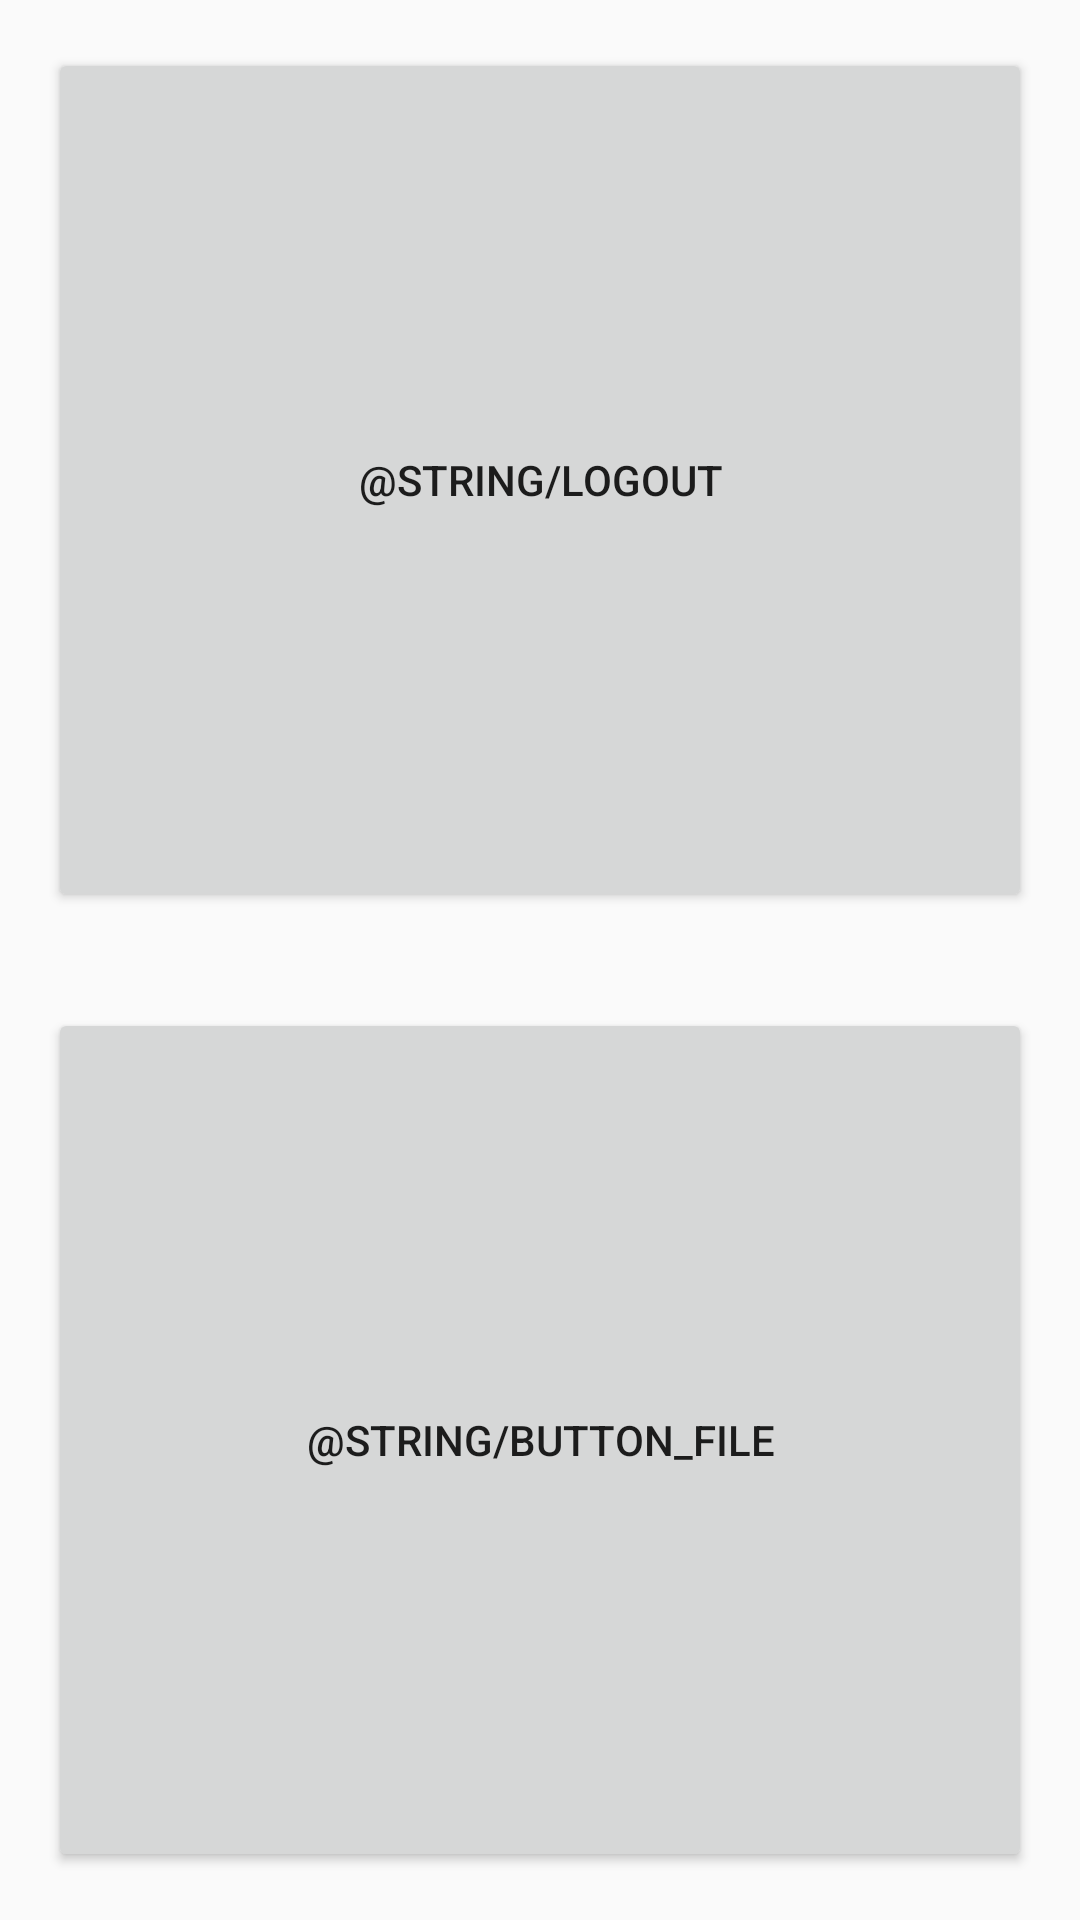

Here is an Android app screen rendered from its layout file. Give the layout XML and the strings, colors and styles it references.
<!-- AndroidManifest.xml: application theme AppTheme -->
<!-- res/layout/activity_main.xml -->
<?xml version="1.0" encoding="utf-8"?>
<android.support.constraint.ConstraintLayout
        xmlns:android="http://schemas.android.com/apk/res/android"
        xmlns:tools="http://schemas.android.com/tools"
        xmlns:app="http://schemas.android.com/apk/res-auto"
        android:layout_width="match_parent"
        android:layout_height="match_parent"
        tools:context=".MainActivity">
    <Button
            android:text="@string/button_file"
            android:layout_width="0dp"
            android:layout_height="0dp"
            android:id="@+id/button4" android:onClick="openItems" app:layout_constraintStart_toStartOf="parent"
            android:layout_marginStart="16dp"
            app:layout_constraintEnd_toEndOf="parent" android:layout_marginEnd="16dp"
            app:layout_constraintHorizontal_bias="0.0"
            android:layout_marginBottom="16dp" app:layout_constraintBottom_toBottomOf="parent"
            android:layout_marginTop="16dp" app:layout_constraintTop_toBottomOf="@+id/button_exit"/>
    <Button
            android:text="@string/logout"
            android:layout_width="0dp"
            android:layout_height="0dp"
            android:id="@+id/button_exit" app:layout_constraintEnd_toEndOf="parent" android:layout_marginEnd="16dp"
            app:layout_constraintStart_toStartOf="parent" android:layout_marginStart="16dp"
            app:layout_constraintHorizontal_bias="0.0" android:layout_marginTop="16dp"
            android:layout_marginBottom="16dp"
            app:layout_constraintBottom_toTopOf="@+id/button4"
            app:layout_constraintTop_toTopOf="parent"/>
    
            
            
            
            
            
            
</android.support.constraint.ConstraintLayout>
<!-- resources referenced by this layout -->
<resources>
  <style name="AppTheme" parent="Theme.AppCompat.Light.DarkActionBar">
          <item name="colorPrimary">@color/colorPrimary</item>
          <item name="colorPrimaryDark">@color/colorPrimaryDark</item>
          <item name="colorAccent">@color/colorAccent</item>
      </style>
  <color name="colorPrimary">#5A52DE</color>
  <color name="colorPrimaryDark">#0d28ab</color>
  <color name="colorAccent">#F44336</color>
</resources>
